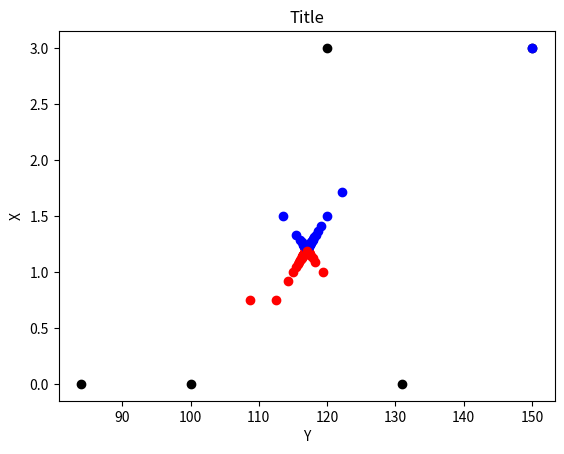

Here is the Python script that generated this plot:
import random
import matplotlib.pyplot as plt
import matplotlib.pyplot
matplotlib.interactive(True)
#設K群
clusters=2
# k1=[round(random.uniform(0,100),3),round(random.uniform(0,3),3)]
# k2=[round(random.uniform(0,100),3),round(random.uniform(0,3),3)]
k1=(4,3)
k2=(5,20)
clusA=[]
clusB=[]
#5台車
data=[[100, 0], [131, 0], [120, 3], [150, 3], [84, 0]]
# 分散數據點的 X 和 Y 座標
x_values = [point[0] for point in data]
y_values = [point[1] for point in data]

# 繪製所有data點
plt.plot(x_values, y_values, 'o', color='black')
p=0
while p<50:


    #車(data)到node1,node2的距離
    for i in range(len(data)):
        d1=((data[i][0]-k1[0])**2+(data[i][1]-k1[1])**2)**0.5
        d2=((data[i][0]-k2[0])**2+(data[i][1]-k2[1])**2)**0.5
        if d1 > d2 :
            clusA.append([data[i][0],data[i][1]])
        else: 
            clusB.append([data[i][0],data[i][1]])
        # print(d1)
        # print(d2)
    Ax = 0
    Ay = 0
    Bx = 0
    By = 0
    node1 = 0
    node2 = 0
    for j in range(len(clusA)):
        Ax += clusA[j][0]
        Ay += clusA[j][1]
    for k in range(len(clusB)):
        Bx += clusB[k][0]
        By += clusB[k][1]
    #重心點
    node1 = (Ax/len(clusA),Ay/len(clusA))
    node2 = (Bx/len(clusB),By/len(clusB))
    print("A :",clusA,"Node1 :",node1)
    print("B :",clusB,"Node2 :",node2)
    plt.plot(node1[0],node1[1],'o',color = "blue")
    plt.plot(node2[0],node2[1],'o',color = "red")
    plt.title('Title')
    plt.xlabel('Y')
    plt.ylabel('X')
    k1=node1
    k2=node2
    p+=1
print()
#X總和/數量+Y總和/數量



